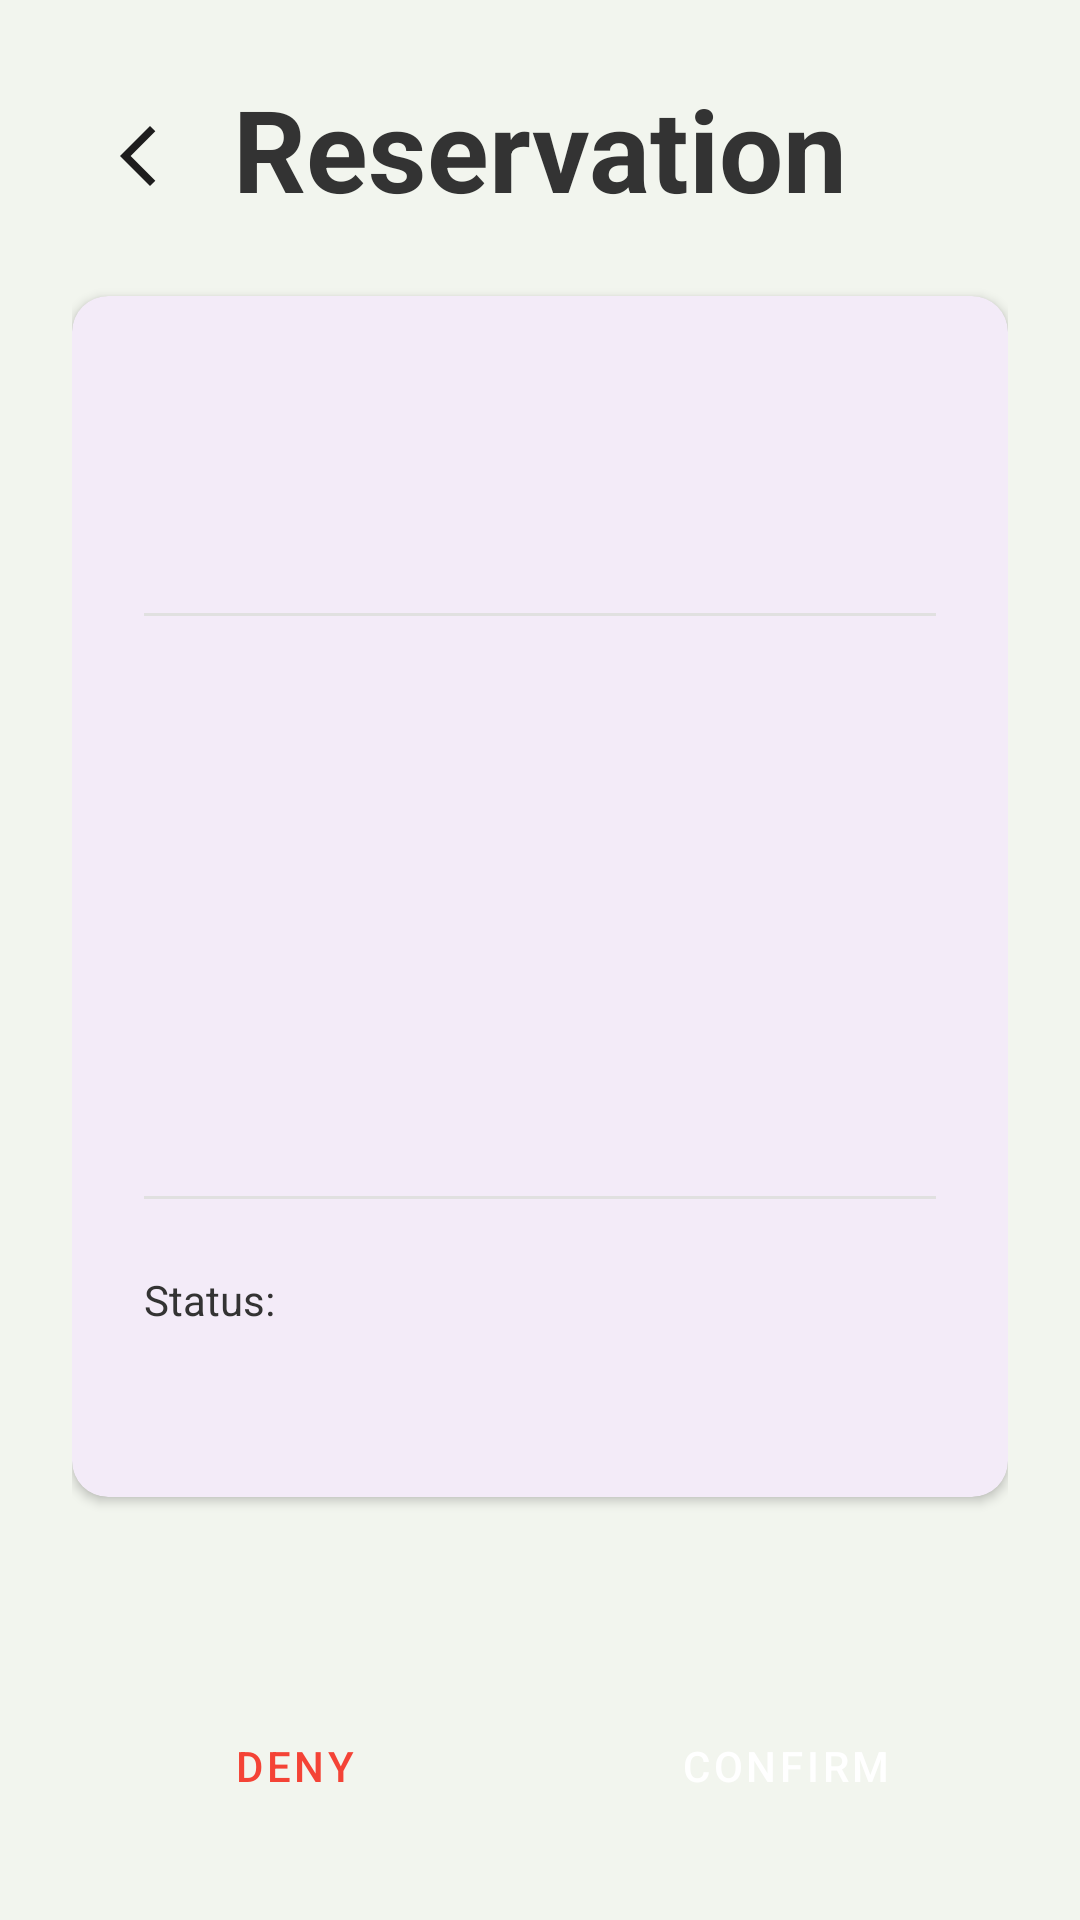

Reconstruct the res/layout file that produces this screen, plus the resources it refers to.
<!-- AndroidManifest.xml: application theme Theme.SE2_Restaurant_Management_Application -->
<!-- res/layout/fragment_staff_reservation_status.xml -->
<?xml version="1.0" encoding="utf-8"?>
<androidx.constraintlayout.widget.ConstraintLayout
    xmlns:android="http://schemas.android.com/apk/res/android"
    xmlns:app="http://schemas.android.com/apk/res-auto"
    xmlns:tools="http://schemas.android.com/tools"
    android:layout_width="match_parent"
    android:layout_height="match_parent"
    android:background="@color/app_background_light_green"
    android:padding="24dp"
    tools:context=".ui.main.staff.StaffReservationStatusFragment">

    <ImageButton
        android:id="@+id/BackButton"
        android:layout_width="wrap_content"
        android:layout_height="wrap_content"
        android:background="?attr/selectableItemBackgroundBorderless"
        android:contentDescription="return"
        android:padding="16dp"
        android:src="@drawable/ic_back"
        app:layout_constraintStart_toStartOf="parent"
        app:layout_constraintTop_toTopOf="parent" />

    <TextView
        android:id="@+id/statusPageTitle"
        android:layout_width="wrap_content"
        android:layout_height="wrap_content"
        android:text="Reservation"
        android:textColor="@color/text_color_primary"
        android:textSize="38sp"
        android:textStyle="bold"
        app:layout_constraintEnd_toEndOf="parent"
        app:layout_constraintStart_toStartOf="parent"
        app:layout_constraintTop_toTopOf="parent" />

    
    <com.google.android.material.card.MaterialCardView
        android:id="@+id/detailsCard"
        android:layout_width="0dp"
        android:layout_height="wrap_content"
        android:layout_marginTop="24dp"
        app:cardCornerRadius="12dp"
        app:cardElevation="2dp"
        app:strokeWidth="0dp"
        app:layout_constraintEnd_toEndOf="parent"
        app:layout_constraintStart_toStartOf="parent"
        app:layout_constraintTop_toBottomOf="@id/statusPageTitle">

        <LinearLayout
            android:layout_width="match_parent"
            android:layout_height="wrap_content"
            android:orientation="vertical"
            android:padding="24dp">

            
            <TextView
                android:id="@+id/guestNameTextView"
                style="@style/StatusDetailText"
                android:textSize="22sp"
                android:textStyle="bold"
                tools:text="Sarah Jones" />

            <TextView
                android:id="@+id/guestPhoneTextView"
                style="@style/StatusDetailText"
                android:layout_marginTop="4dp"
                android:textColor="@color/text_color_secondary"
                tools:text="012-577-4444" />

            
            <View
                android:layout_width="match_parent"
                android:layout_height="1dp"
                android:layout_marginVertical="24dp"
                android:background="#E0E0E0" />

            
            <TextView
                android:id="@+id/dateTextView"
                style="@style/StatusDetailText"
                tools:text="Date: Aug 9th" />

            <TextView
                android:id="@+id/timeTextView"
                style="@style/StatusDetailText"
                android:layout_marginTop="16dp"
                tools:text="Time: 11:45 A.M." />

            <TextView
                android:id="@+id/paxTextView"
                style="@style/StatusDetailText"
                android:layout_marginTop="16dp"
                tools:text="Pax: 1" />

            <TextView
                android:id="@+id/tableTextView"
                style="@style/StatusDetailText"
                android:layout_marginTop="16dp"
                tools:text="Table: 5" />

            
            <View
                android:layout_width="match_parent"
                android:layout_height="1dp"
                android:layout_marginVertical="24dp"
                android:background="#E0E0E0" />

            
            <TextView
                android:layout_width="wrap_content"
                android:layout_height="wrap_content"
                android:text="Status:"
                android:textColor="@color/text_color_primary" />

            <LinearLayout
                android:layout_width="wrap_content"
                android:layout_height="wrap_content"
                android:layout_marginTop="8dp"
                android:gravity="center_vertical"
                android:orientation="horizontal">

                <ImageView
                    android:id="@+id/statusIcon"
                    android:layout_width="24dp"
                    android:layout_height="24dp"
                    app:tint="@color/status_pending_bg"
                    tools:src="@drawable/ic_pending" />

                <TextView
                    android:id="@+id/statusText"
                    android:layout_width="wrap_content"
                    android:layout_height="wrap_content"
                    android:layout_marginStart="8dp"
                    android:textColor="@color/status_pending_bg"
                    android:textSize="18sp"
                    android:textStyle="bold"
                    tools:text="Pending" />
            </LinearLayout>
        </LinearLayout>
    </com.google.android.material.card.MaterialCardView>

    
    <LinearLayout
        android:id="@+id/statusButtonsLayout"
        android:layout_width="0dp"
        android:layout_height="wrap_content"
        android:orientation="horizontal"
        android:paddingTop="16dp"
        app:layout_constraintBottom_toBottomOf="parent"
        app:layout_constraintEnd_toEndOf="parent"
        app:layout_constraintStart_toStartOf="parent">

        <Button
            android:id="@+id/denyButton"
            style="@style/Widget.MaterialComponents.Button.OutlinedButton"
            android:layout_width="0dp"
            android:layout_height="55dp"
            android:layout_weight="1"
            android:text="Deny"
            android:textColor="@color/status_cancelled_bg"
            app:strokeColor="@color/status_cancelled_bg" />

        <Space
            android:layout_width="16dp"
            android:layout_height="wrap_content" />

        <Button
            android:id="@+id/confirmButton"
            style="@style/Widget.MaterialComponents.Button"
            android:layout_width="0dp"
            android:layout_height="55dp"
            android:layout_weight="1"
            android:text="Confirm"
            android:textColor="@color/white"
            app:backgroundTint="@color/button_dark_green" />
    </LinearLayout>

</androidx.constraintlayout.widget.ConstraintLayout>
<!-- resources referenced by this layout -->
<resources>
  <color name="app_background_light_green">#F2F5EE</color>
  <color name="button_dark_green">#6B7D5D</color>
  <color name="status_cancelled_bg">#F44336</color>
  <color name="status_pending_bg">#FFC107</color>
  <color name="text_color_primary">#333333</color>
  <color name="text_color_secondary">#74B72E</color>
  <color name="white">#FFFFFFFF</color>
  <!-- drawable ic_back (drawable) -->
  <vector xmlns:android="http://schemas.android.com/apk/res/android" android:autoMirrored="true" android:height="24dp" android:tint="#1E1D1D" android:viewportHeight="960" android:viewportWidth="960" android:width="24dp">
        
      <path android:fillColor="@android:color/white" android:pathData="M400,880L0,480L400,80L471,151L142,480L471,809L400,880Z"/>
      
  </vector>
  <!-- drawable ic_pending (drawable) -->
  <vector xmlns:android="http://schemas.android.com/apk/res/android" android:height="24dp" android:tint="#1E1D1D" android:viewportHeight="960" android:viewportWidth="960" android:width="24dp">
        
      <path android:fillColor="@android:color/white" android:pathData="M480,840Q406,840 340.5,811.5Q275,783 226,734Q177,685 148.5,619.5Q120,554 120,480Q120,436 130,394.5Q140,353 159,316.5Q178,280 204.5,248.5Q231,217 264,192L536,464L480,520L264,304Q234,340 217,384.5Q200,429 200,480Q200,596 282,678Q364,760 480,760Q596,760 678,678Q760,596 760,480Q760,373 691.5,295.5Q623,218 520,204L520,280L440,280L440,120Q450,120 460,120Q470,120 480,120Q554,120 619.5,148.5Q685,177 734,226Q783,275 811.5,340.5Q840,406 840,480Q840,554 811.5,619.5Q783,685 734,734Q685,783 619.5,811.5Q554,840 480,840ZM280,520Q263,520 251.5,508.5Q240,497 240,480Q240,463 251.5,451.5Q263,440 280,440Q297,440 308.5,451.5Q320,463 320,480Q320,497 308.5,508.5Q297,520 280,520ZM480,720Q463,720 451.5,708.5Q440,697 440,680Q440,663 451.5,651.5Q463,640 480,640Q497,640 508.5,651.5Q520,663 520,680Q520,697 508.5,708.5Q497,720 480,720ZM680,520Q663,520 651.5,508.5Q640,497 640,480Q640,463 651.5,451.5Q663,440 680,440Q697,440 708.5,451.5Q720,463 720,480Q720,497 708.5,508.5Q697,520 680,520Z"/>
      
  </vector>
  <style name="StatusDetailText">
          <item name="android:layout_width">wrap_content</item>
          <item name="android:layout_height">wrap_content</item>
          <item name="android:textColor">@color/text_color_primary</item>
          <item name="android:textSize">18sp</item>
      </style>
  <style name="Theme.SE2_Restaurant_Management_Application" parent="Base.Theme.SE2_Restaurant_Management_Application" />
  <style name="Base.Theme.SE2_Restaurant_Management_Application" parent="Theme.Material3.DayNight.NoActionBar">
          <item name="android:windowLightStatusBar">true</item>
          
      </style>
</resources>
